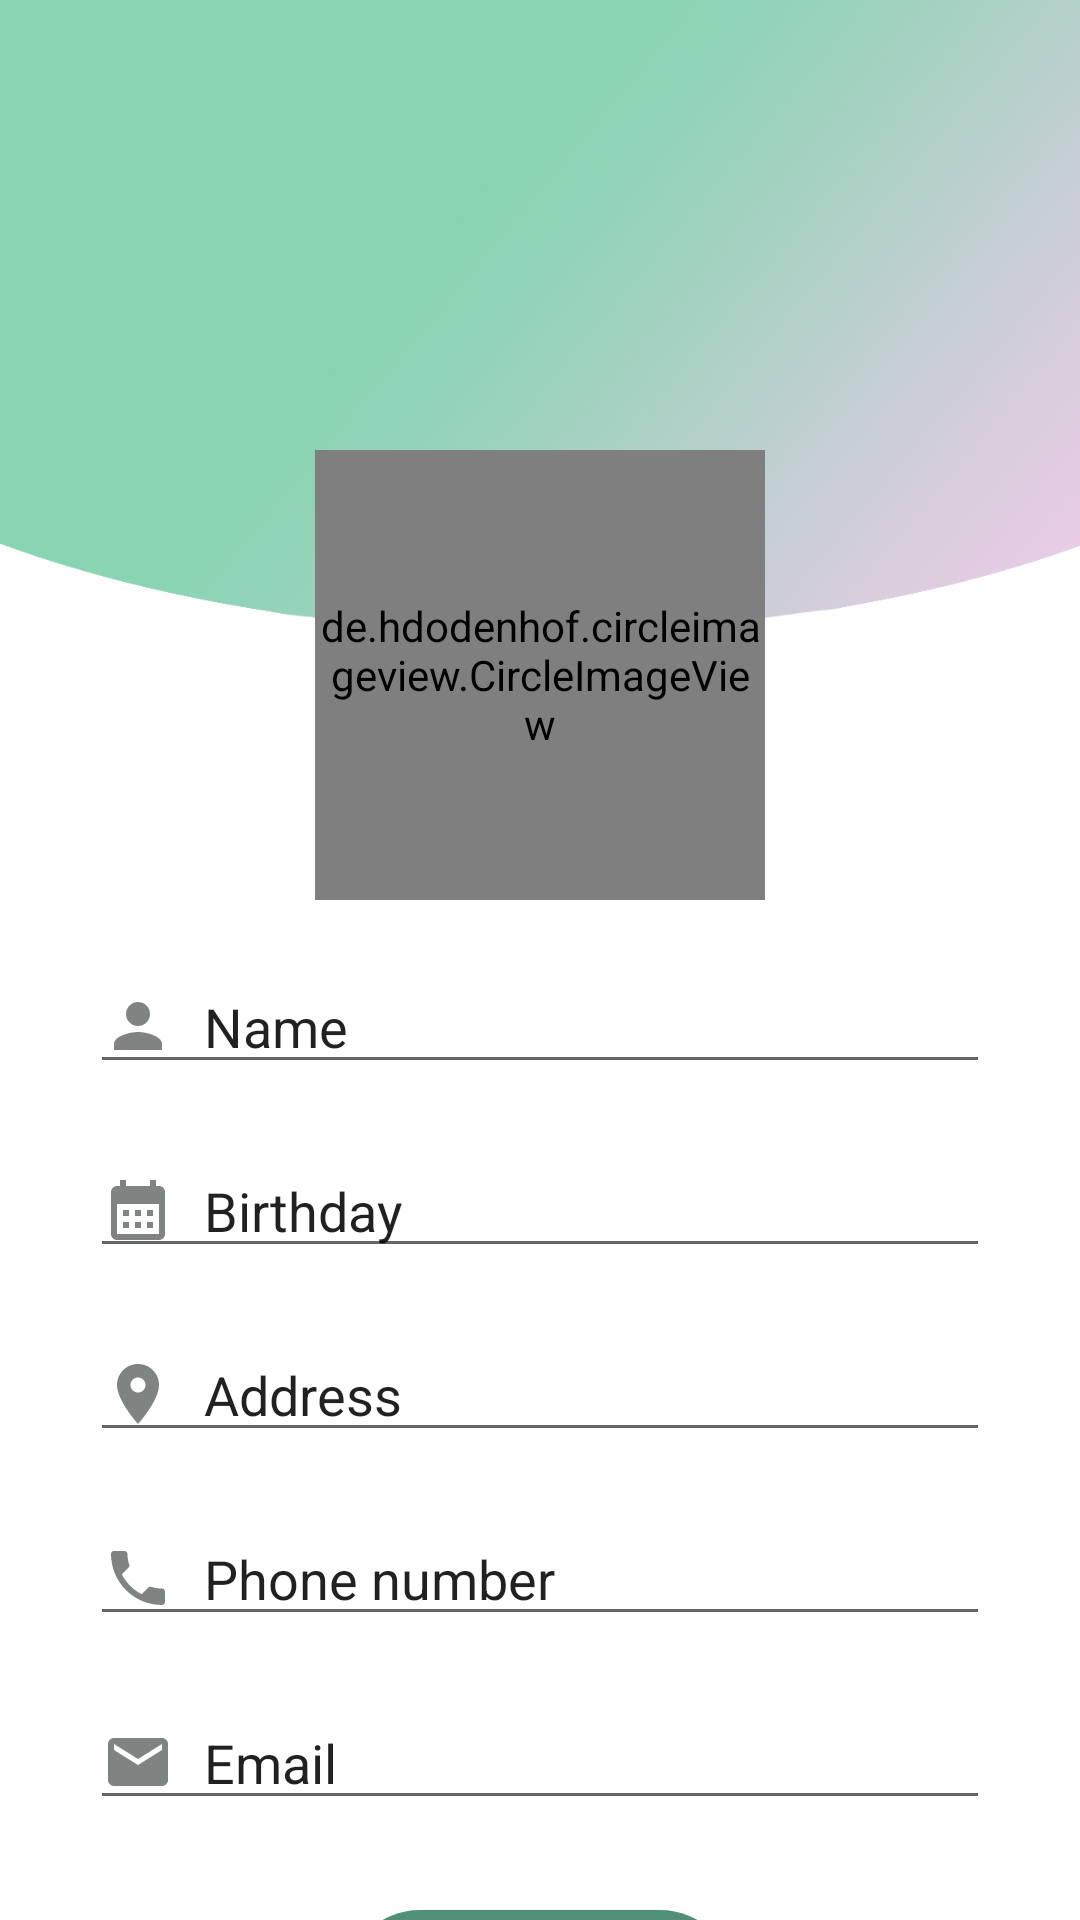

This screen was rendered from an Android layout file. Write that file and the resources it references.
<!-- AndroidManifest.xml: application theme Theme.Midterm_Project -->
<!-- res/layout/edit_profile_fragment.xml -->
<?xml version="1.0" encoding="utf-8"?>
<androidx.constraintlayout.widget.ConstraintLayout xmlns:android="http://schemas.android.com/apk/res/android"
    xmlns:app="http://schemas.android.com/apk/res-auto"
    xmlns:tools="http://schemas.android.com/tools"
    android:layout_width="match_parent"
    android:layout_height="match_parent"
    android:background="@drawable/profile_bg1">

    <LinearLayout
        android:layout_width="match_parent"
        android:layout_height="wrap_content"
        android:layout_marginTop="50dp"
        android:orientation="horizontal"
        app:layout_constraintEnd_toEndOf="parent"
        app:layout_constraintHorizontal_bias="1.0"
        app:layout_constraintStart_toStartOf="parent"
        app:layout_constraintTop_toTopOf="parent">

        <ImageView
            android:id="@+id/back2"
            android:layout_width="wrap_content"
            android:layout_height="match_parent"
            android:layout_margin="10dp"
            android:layout_marginStart="20dp"
            android:layout_weight="0"
            android:src="@drawable/ic_baseline_arrow_back_24" />

    </LinearLayout>

    <de.hdodenhof.circleimageview.CircleImageView
        android:id="@+id/picture"
        android:layout_width="150dp"
        android:layout_height="150dp"
        android:layout_marginTop="150dp"
        app:layout_constraintEnd_toEndOf="parent"
        app:layout_constraintStart_toStartOf="parent"
        app:layout_constraintTop_toTopOf="parent"
        android:src="@drawable/avatar"
    />

    <EditText
        android:id="@+id/person_name"
        android:layout_width="match_parent"
        android:layout_height="wrap_content"
        app:layout_constraintEnd_toEndOf="parent"
        app:layout_constraintStart_toStartOf="parent"
        app:layout_constraintTop_toBottomOf="@+id/picture"
        android:drawableStart="@drawable/ic_baseline_person_24"
        android:drawablePadding="10dp"
        android:layout_marginTop="20dp"
        android:layout_marginStart="30dp"
        android:layout_marginEnd="30dp"
        android:text="Name"
        />

    <EditText
        android:id="@+id/person_birthday"
        android:layout_width="match_parent"
        android:layout_height="wrap_content"
        app:layout_constraintEnd_toEndOf="parent"
        app:layout_constraintStart_toStartOf="parent"
        app:layout_constraintTop_toBottomOf="@+id/person_name"
        android:drawableStart="@drawable/ic_baseline_calendar_month_24"
        android:drawablePadding="10dp"
        android:gravity="start"
        android:textAlignment="textStart"
        android:layout_marginTop="20dp"
        android:layout_marginStart="30dp"
        android:layout_marginEnd="30dp"
        android:text="Birthday"
        />

    <EditText
        android:id="@+id/person_phone"
        android:layout_width="match_parent"
        android:layout_height="wrap_content"
        app:layout_constraintEnd_toEndOf="parent"
        app:layout_constraintStart_toStartOf="parent"
        app:layout_constraintTop_toBottomOf="@+id/person_birthday"
        android:drawableStart="@drawable/ic_baseline_location_on_24"
        android:drawablePadding="10dp"
        android:gravity="start"
        android:layout_marginTop="20dp"
        android:layout_marginStart="30dp"
        android:layout_marginEnd="30dp"
        android:text="Address"
        />

    <EditText
        android:id="@+id/person_address"
        android:layout_width="match_parent"
        android:layout_height="wrap_content"
        app:layout_constraintEnd_toEndOf="parent"
        app:layout_constraintStart_toStartOf="parent"
        app:layout_constraintTop_toBottomOf="@+id/person_phone"
        android:drawableStart="@drawable/ic_baseline_phone_24"
        android:drawablePadding="10dp"
        android:gravity="start"
        android:layout_marginTop="20dp"
        android:layout_marginStart="30dp"
        android:layout_marginEnd="30dp"
        android:text="Phone number"
        />

    <EditText
        android:id="@+id/person_email"
        android:layout_width="match_parent"
        android:layout_height="wrap_content"
        app:layout_constraintEnd_toEndOf="parent"
        app:layout_constraintStart_toStartOf="parent"
        app:layout_constraintTop_toBottomOf="@+id/person_address"
        android:drawableStart="@drawable/ic_baseline_email_24"
        android:drawablePadding="10dp"
        android:gravity="start"
        android:layout_marginTop="20dp"
        android:layout_marginStart="30dp"
        android:layout_marginEnd="30dp"
        android:text="Email"
        />

    <android.widget.Button
        android:layout_width="130dp"
        android:layout_height="50dp"
        android:layout_marginTop="30dp"
        android:background="@drawable/button_normal"
        android:text="Update"
        android:textColor="@color/white"
        android:textStyle="bold"
        app:layout_constraintEnd_toEndOf="parent"
        app:layout_constraintStart_toStartOf="parent"
        app:layout_constraintTop_toBottomOf="@+id/person_email" />
</androidx.constraintlayout.widget.ConstraintLayout>
<!-- resources referenced by this layout -->
<resources>
  <!-- drawable avatar: png bitmap (drawable-v24, 38384 bytes) -->
  <!-- drawable button_normal (drawable) -->
  <?xml version="1.0" encoding="utf-8"?>
  <shape xmlns:android="http://schemas.android.com/apk/res/android" android:shape="rectangle">
      <solid android:color="#529075"/>
      <corners android:radius="30dp"/>
  </shape>
  <!-- drawable ic_baseline_calendar_month_24 (drawable-v24) -->
  <vector android:height="24dp" android:tint="#7F8482"
      android:viewportHeight="24" android:viewportWidth="24"
      android:width="24dp" xmlns:android="http://schemas.android.com/apk/res/android">
      <path android:fillColor="@android:color/white" android:pathData="M19,4h-1V2h-2v2H8V2H6v2H5C3.89,4 3.01,4.9 3.01,6L3,20c0,1.1 0.89,2 2,2h14c1.1,0 2,-0.9 2,-2V6C21,4.9 20.1,4 19,4zM19,20H5V10h14V20zM9,14H7v-2h2V14zM13,14h-2v-2h2V14zM17,14h-2v-2h2V14zM9,18H7v-2h2V18zM13,18h-2v-2h2V18zM17,18h-2v-2h2V18z"/>
  </vector>
  <!-- drawable ic_baseline_email_24 (drawable-v24) -->
  <vector android:height="24dp" android:tint="#7F8482"
      android:viewportHeight="24" android:viewportWidth="24"
      android:width="24dp" xmlns:android="http://schemas.android.com/apk/res/android">
      <path android:fillColor="@android:color/white" android:pathData="M20,4L4,4c-1.1,0 -1.99,0.9 -1.99,2L2,18c0,1.1 0.9,2 2,2h16c1.1,0 2,-0.9 2,-2L22,6c0,-1.1 -0.9,-2 -2,-2zM20,8l-8,5 -8,-5L4,6l8,5 8,-5v2z"/>
  </vector>
  <!-- drawable ic_baseline_location_on_24 (drawable-v24) -->
  <vector android:height="24dp" android:tint="#7F8482"
      android:viewportHeight="24" android:viewportWidth="24"
      android:width="24dp" xmlns:android="http://schemas.android.com/apk/res/android">
      <path android:fillColor="@android:color/white" android:pathData="M12,2C8.13,2 5,5.13 5,9c0,5.25 7,13 7,13s7,-7.75 7,-13c0,-3.87 -3.13,-7 -7,-7zM12,11.5c-1.38,0 -2.5,-1.12 -2.5,-2.5s1.12,-2.5 2.5,-2.5 2.5,1.12 2.5,2.5 -1.12,2.5 -2.5,2.5z"/>
  </vector>
  <!-- drawable ic_baseline_person_24 (drawable-v24) -->
  <vector android:height="24dp" android:tint="#7F8482"
      android:viewportHeight="24" android:viewportWidth="24"
      android:width="24dp" xmlns:android="http://schemas.android.com/apk/res/android">
      <path android:fillColor="@android:color/white" android:pathData="M12,12c2.21,0 4,-1.79 4,-4s-1.79,-4 -4,-4 -4,1.79 -4,4 1.79,4 4,4zM12,14c-2.67,0 -8,1.34 -8,4v2h16v-2c0,-2.66 -5.33,-4 -8,-4z"/>
  </vector>
  <!-- drawable ic_baseline_phone_24 (drawable-v24) -->
  <vector android:height="24dp" android:tint="#7F8482"
      android:viewportHeight="24" android:viewportWidth="24"
      android:width="24dp" xmlns:android="http://schemas.android.com/apk/res/android">
      <path android:fillColor="@android:color/white" android:pathData="M6.62,10.79c1.44,2.83 3.76,5.14 6.59,6.59l2.2,-2.2c0.27,-0.27 0.67,-0.36 1.02,-0.24 1.12,0.37 2.33,0.57 3.57,0.57 0.55,0 1,0.45 1,1V20c0,0.55 -0.45,1 -1,1 -9.39,0 -17,-7.61 -17,-17 0,-0.55 0.45,-1 1,-1h3.5c0.55,0 1,0.45 1,1 0,1.25 0.2,2.45 0.57,3.57 0.11,0.35 0.03,0.74 -0.25,1.02l-2.2,2.2z"/>
  </vector>
  <!-- drawable profile_bg1: png bitmap (drawable-v24, 400494 bytes) -->
  <style name="Theme.Midterm_Project" parent="Theme.MaterialComponents.DayNight.NoActionBar">
          
          <item name="android:windowTranslucentStatus">true</item>
          <item name="android:windowTranslucentNavigation">true</item>
          
          
          
      </style>
  <!-- not gathered from this repository: default colours our renderer supplied (Android Studio template values) -->
  <color name="white">#FFFFFFFF</color>
</resources>
